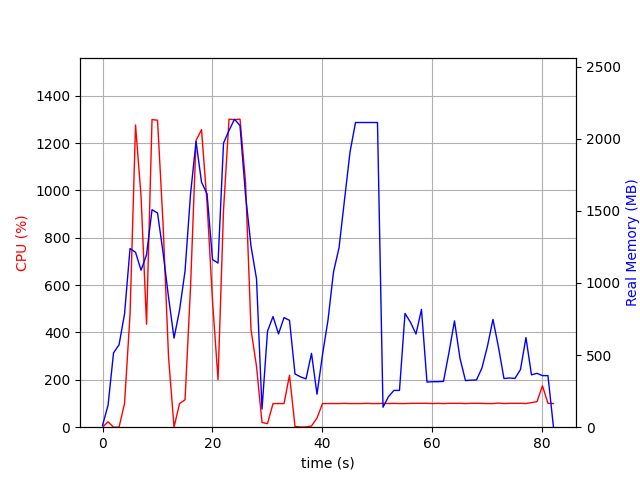

Data behind this chart, as committed beside it:
elapsed_time, nproc, cpu, mem_real, mem_virtual
5.2928924560546875e-05, 2, 0.0, 12.95, 37.67
1.001, 7, 23.0, 152, 513.5
2.003, 3, 0.0, 515.4, 1357
3.004, 3, 0.0, 571, 1458
4.006, 3, 99.8, 785.2, 1764
5.007, 3, 476.1, 1239, 2289
6.009, 3, 1276, 1213, 2197
7.011, 3, 976.6, 1089, 2288
8.013, 3, 435.2, 1195, 2428
9.015, 3, 1299, 1508, 2584
10.02, 3, 1297, 1485, 2596
11.02, 3, 860.3, 1212, 2625
12.02, 3, 296.5, 901.3, 2625
13.02, 3, 0.0, 617.9, 1691
14.02, 3, 99.8, 810.7, 1975
15.03, 3, 115.8, 1083, 2190
16.03, 3, 590.9, 1616, 2955
17.03, 3, 1211, 1981, 3385
18.03, 3, 1257, 1699, 2942
19.03, 3, 948.1, 1619, 3098
20.03, 3, 532.1, 1162, 3180
21.04, 3, 200.8, 1138, 3244
22.04, 3, 917.4, 1970, 3411
23.04, 3, 1301, 2058, 3411
24.04, 3, 1299, 2136, 3547
25.04, 3, 1301, 2091, 3579
26.04, 3, 1036, 1611, 3623
27.05, 3, 412.4, 1255, 3679
28.05, 3, 256.7, 1029, 3679
29.05, 3, 20.0, 125.8, 8393751
30.05, 5, 15.0, 665.4, 8395854
31.05, 7, 99.8, 767.3, 8396778
32.05, 4, 99.8, 646.9, 8395536
33.05, 4, 99.8, 760, 8395744
34.06, 5, 219.6, 741.1, 8396488
35.06, 4, 3.0, 369.1, 8395160
36.06, 4, 1.0, 349, 8395117
37.06, 4, 1.0, 334.9, 8395103
38.06, 6, 5.0, 511.9, 8395918
39.07, 2, 38.9, 228.8, 8394538
40.07, 2, 99.9, 502.3, 8395498
41.07, 2, 99.8, 743.4, 8396786
42.07, 2, 99.8, 1077, 8396786
43.07, 2, 99.8, 1243, 8399346
44.07, 2, 100.8, 1576, 8399346
45.08, 2, 99.8, 1907, 8399346
46.08, 2, 99.9, 2113, 8398834
47.08, 2, 99.8, 2113, 8398834
48.08, 2, 100.9, 2113, 8398834
49.08, 2, 99.8, 2113, 8398834
50.08, 2, 99.8, 2113, 8398834
51.09, 2, 100.8, 138.4, 8400269
52.09, 2, 99.9, 211.9, 8448915
53.09, 2, 100.8, 255.1, 8449960
54.09, 2, 99.8, 255.1, 8449960
55.09, 2, 99.8, 788.7, 8449496
56.09, 2, 100.8, 727.7, 8449527
57.09, 2, 100.9, 646.2, 8449543
58.1, 2, 100.9, 816.3, 8449543
59.1, 2, 100.8, 313.1, 8449543
... 23 more rows
